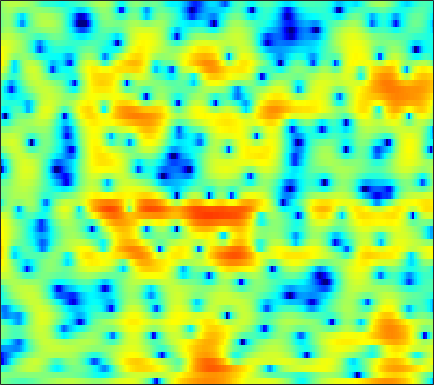

Values plotted in this chart, from the file beside it:
-0.17837, -0.45427, -0.81002, -1.1445, -1.3805, -1.6818, -1.9646, -2.1419, -2.3266, -2.4372, -2.4543, -2.3983, -2.2214, -1.9481, -1.7026, -1.35, -0.98427, -0.70227, -0.32808, 0.042759, 0.40805, 0.66926, 1.0081, 1.3196
0.2308, 0.109, -0.0102, -0.08001, -0.1036, -0.1052, -0.08134, -0.04947, 0.003818, 0.06364, 0.1288, 0.1742, 0.2304, 0.2728, 0.2934, 0.3047, 0.2948, 0.2721, 0.2235, 0.1594, 0.08076, 0.01871, -0.06956, -0.1526
-4.313, -4.162, -3.594, -2.757, -2.054, -1.108, -0.217, 0.3897, 1.108, 1.71, 2.193, 2.481, 2.76, 2.913, 2.946, 2.871, 2.647, 2.375, 1.859, 1.153, 0.2356, -0.6041, -1.931, -3.466
-19.07, -17.3, -13.28, -9.89, -7.823, -5.533, -3.644, -2.426, -1.04, 0.1202, 1.083, 1.687, 2.339, 2.82, 3.076, 3.274, 3.3, 3.201, 2.899, 2.4, 1.698, 1.037, -0.006649, -1.154
-17.43, -15.73, -13.7, -11.85, -10.57, -8.973, -7.509, -6.485, -5.203, -4.005, -2.875, -2.083, -1.117, -0.2616, 0.303, 0.9507, 1.471, 1.779, 2.073, 2.256, 2.342, 2.349, 2.312, 2.244
-11.02, -10.82, -10.67, -10.68, -10.79, -11.06, -11.38, -11.49, -11.1, -9.896, -8.094, -6.609, -4.709, -3.019, -1.916, -0.6652, 0.3669, 1.007, 1.699, 2.232, 2.622, 2.831, 3.018, 3.12
-3.844, -4.326, -5.083, -6.036, -6.925, -8.428, -10.36, -11.98, -13.33, -12, -9.068, -6.921, -4.473, -2.493, -1.256, 0.1001, 1.167, 1.797, 2.449, 2.888, 3.142, 3.221, 3.196, 3.04
-0.005977, -0.4221, -0.9713, -1.518, -1.908, -2.36, -2.675, -2.784, -2.717, -2.404, -1.831, -1.272, -0.4364, 0.4177, 1.029, 1.765, 2.372, 2.712, 3.003, 3.084, 2.937, 2.672, 2.102, 1.255
0.3956, -0.07289, -0.6968, -1.287, -1.689, -2.14, -2.436, -2.525, -2.414, -2.032, -1.409, -0.8327, 0.02418, 0.8985, 1.515, 2.236, 2.8, 3.097, 3.316, 3.288, 3.001, 2.599, 1.788, 0.618
-2.025, -2.74, -3.691, -4.666, -5.468, -6.726, -8.283, -9.59, -10.7, -9.613, -6.898, -4.798, -2.365, -0.3806, 0.8289, 2.107, 3.046, 3.542, 3.953, 4.092, 3.977, 3.712, 3.147, 2.353
-9.433, -11.14, -11.96, -11.2, -10.49, -10.03, -10.27, -10.8, -11.25, -10.04, -7.258, -5.042, -2.456, -0.3843, 0.8701, 2.174, 3.119, 3.621, 4.035, 4.183, 4.088, 3.874, 3.41, 2.774
-10.47, -12.02, -12.11, -10.25, -8.67, -6.878, -5.434, -4.526, -3.44, -2.334, -1.189, -0.3415, 0.7375, 1.706, 2.319, 2.974, 3.423, 3.621, 3.695, 3.553, 3.216, 2.84, 2.204, 1.409
-4.913, -4.775, -4.362, -3.709, -3.112, -2.24, -1.356, -0.7004, 0.1187, 0.8725, 1.551, 2.001, 2.513, 2.914, 3.124, 3.268, 3.242, 3.103, 2.748, 2.202, 1.45, 0.7687, -0.3116, -1.547
-5.319, -4.146, -2.789, -1.628, -0.8701, 0.02866, 0.8004, 1.31, 1.911, 2.414, 2.798, 3.02, 3.222, 3.299, 3.268, 3.099, 2.758, 2.374, 1.681, 0.7526, -0.458, -1.577, -3.369, -5.528
-4.289, -2.845, -1.334, -0.1696, 0.5281, 1.269, 1.841, 2.17, 2.507, 2.739, 2.885, 2.946, 2.957, 2.873, 2.75, 2.483, 2.084, 1.678, 0.9621, 0.008162, -1.226, -2.376, -4.287, -6.788
0.2718, 0.665, 1.143, 1.521, 1.724, 1.884, 1.936, 1.909, 1.797, 1.626, 1.45, 1.318, 1.165, 1.056, 0.9874, 0.8906, 0.7542, 0.6013, 0.2907, -0.1656, -0.7843, -1.358, -2.252, -3.247
3.294, 3.218, 3.042, 2.758, 2.465, 1.963, 1.31, 0.7364, -0.1331, -1.079, -2.011, -2.591, -3.031, -2.981, -2.68, -2.075, -1.446, -1.034, -0.6111, -0.36, -0.28, -0.3244, -0.4975, -0.738
5.152, 4.795, 4.172, 3.395, 2.704, 1.638, 0.3633, -0.7572, -2.555, -4.923, -8.288, -11.9, -17.54, -13.41, -9.52, -6.06, -3.792, -2.578, -1.395, -0.5594, -0.02476, 0.2325, 0.4183, 0.4203
6.296, 5.604, 4.461, 3.109, 2.001, 0.4929, -0.9364, -1.96, -3.275, -4.62, -6.035, -7.034, -7.757, -7.163, -6.126, -4.57, -3.187, -2.307, -1.36, -0.6341, -0.08051, 0.2331, 0.5179, 0.6125
7.45, 6.304, 4.311, 1.671, -0.8039, -4.668, -7.617, -7.468, -5.711, -4.207, -3.342, -2.959, -2.618, -2.433, -2.353, -2.277, -2.306, -2.308, -2.262, -2.081, -1.619, -1.157, -0.495, 0.1174
7.694, 6.539, 4.59, 2.107, -0.1294, -3.355, -5.537, -5.513, -4.155, -2.919, -2.181, -1.925, -1.91, -2.3, -2.824, -3.887, -5.457, -7.115, -9.962, -12.44, -11.03, -8.387, -5.299, -2.972
6.742, 5.979, 4.822, 3.553, 2.588, 1.375, 0.3864, -0.2062, -0.8127, -1.287, -1.76, -2.187, -2.938, -3.875, -4.734, -6.169, -7.944, -9.546, -11.84, -13.38, -12.44, -10.56, -7.846, -5.536
6.17, 5.644, 4.868, 4.019, 3.363, 2.458, 1.576, 0.9262, 0.061, -0.8016, -1.699, -2.433, -3.501, -4.67, -5.63, -6.972, -8.246, -9.059, -9.856, -10.01, -9.484, -8.706, -7.339, -5.786
5.96, 5.521, 4.854, 4.121, 3.531, 2.707, 1.837, 1.183, 0.296, -0.6327, -1.636, -2.419, -3.591, -4.987, -6.198, -8.092, -10.37, -12.3, -14.62, -14.94, -12.82, -10.76, -8.204, -6.046
5.535, 5.111, 4.451, 3.689, 3.034, 2.13, 1.149, 0.4355, -0.417, -1.164, -1.843, -2.332, -3.116, -4.129, -5.108, -6.835, -9.24, -11.42, -14.68, -15.33, -12.11, -9.559, -6.768, -4.526
3.913, 3.637, 3.183, 2.457, 1.68, 0.2337, -1.621, -3.192, -4.752, -4.812, -3.774, -3.028, -2.368, -2.175, -2.355, -2.881, -3.648, -4.263, -4.94, -5.183, -4.916, -4.322, -3.183, -1.822
-1.506, -0.2715, 0.8978, 1.247, 0.945, -0.3842, -2.872, -5.914, -10.95, -8.667, -4.234, -2.121, -0.4079, 0.3639, 0.4977, 0.1874, -0.5841, -1.506, -3.017, -4.798, -6.29, -6.402, -4.762, -2.367
-4.874, -2.671, -0.6204, 0.5663, 0.9835, 1.1, 0.8628, 0.6142, 0.4147, 0.5667, 0.9783, 1.313, 1.675, 1.73, 1.55, 0.9225, -0.1796, -1.359, -3.584, -6.792, -11.13, -12.57, -8.687, -4.764
-0.8367, -0.4719, 0.1187, 0.6752, 1.027, 1.414, 1.669, 1.826, 1.958, 2.062, 2.132, 2.133, 2.028, 1.781, 1.471, 0.8686, 0.06819, -0.6471, -1.728, -2.783, -3.612, -3.935, -3.932, -3.58
-0.3113, -0.1076, 0.2578, 0.6845, 1.019, 1.441, 1.834, 2.08, 2.352, 2.523, 2.597, 2.586, 2.439, 2.177, 1.877, 1.377, 0.7415, 0.1994, -0.5897, -1.417, -2.202, -2.766, -3.472, -4.115
-1.738, -1.452, -0.9004, -0.2114, 0.3465, 1.073, 1.741, 2.173, 2.655, 3.002, 3.194, 3.236, 3.169, 2.928, 2.651, 2.143, 1.484, 0.8996, 0.002898, -1.014, -2.148, -3.058, -4.346, -5.685
-6.457, -5.719, -4.212, -2.523, -1.315, 0.1494, 1.358, 2.119, 2.908, 3.478, 3.833, 3.957, 3.956, 3.753, 3.479, 2.931, 2.196, 1.503, 0.3981, -0.9277, -2.514, -3.874, -5.898, -8.133
-25.16, -15.51, -9.153, -5.168, -2.991, -0.7162, 1.011, 2.017, 3.031, 3.732, 4.168, 4.336, 4.35, 4.171, 3.898, 3.349, 2.59, 1.857, 0.6672, -0.827, -2.677, -4.373, -7.185, -10.93
-11.36, -9.399, -6.536, -3.857, -2.091, -0.1723, 1.326, 2.187, 3.057, 3.62, 3.918, 4.002, 3.937, 3.709, 3.429, 2.946, 2.3, 1.708, 0.7268, -0.4934, -2.009, -3.339, -5.428, -7.821
-5.699, -4.151, -2.305, -0.7037, 0.3173, 1.479, 2.336, 2.802, 3.169, 3.281, 3.165, 2.953, 2.591, 2.153, 1.847, 1.477, 1.133, 0.8703, 0.4182, -0.1825, -0.9631, -1.681, -2.79, -4.029
-0.2293, 0.4899, 1.399, 2.202, 2.695, 3.178, 3.433, 3.45, 3.2, 2.627, 1.723, 0.8275, -0.5665, -1.872, -2.481, -2.531, -1.893, -1.33, -0.6891, -0.3644, -0.3636, -0.5877, -1.113, -1.878
2.477, 2.81, 3.222, 3.555, 3.748, 3.832, 3.724, 3.46, 2.843, 1.804, 0.217, -1.499, -4.925, -11.2, -24.98, -12.86, -6.376, -3.87, -1.847, -0.7325, -0.2544, -0.2011, -0.4924, -1.131
2.16, 2.369, 2.627, 2.838, 2.94, 3.002, 2.91, 2.725, 2.296, 1.615, 0.6384, -0.267, -1.619, -2.848, -3.344, -3.185, -2.307, -1.531, -0.6304, -0.05393, 0.1537, 0.08296, -0.3421, -1.127
-0.07358, 0.02263, 0.2113, 0.4939, 0.723, 1.063, 1.332, 1.475, 1.522, 1.443, 1.242, 1.069, 0.8078, 0.6373, 0.5802, 0.6569, 0.8515, 1.025, 1.214, 1.273, 1.137, 0.8526, 0.2354, -0.6856
-3.997, -4.505, -4.586, -3.863, -2.966, -1.778, -0.7695, -0.164, 0.4033, 0.7443, 0.9651, 1.087, 1.233, 1.425, 1.603, 1.919, 2.253, 2.478, 2.663, 2.712, 2.536, 2.221, 1.575, 0.6043
-9.486, -14.88, -24.02, -11.1, -7.227, -4.205, -2.345, -1.502, -0.8256, -0.5809, -0.5836, -0.6551, -0.5949, -0.2163, 0.3462, 1.262, 2.236, 2.899, 3.596, 4.019, 4.13, 4.01, 3.531, 2.661
-4.924, -5.859, -6.308, -5.701, -4.846, -3.729, -2.933, -2.636, -2.716, -3.378, -4.875, -6.642, -9.552, -9.531, -6.652, -2.888, -0.09163, 1.442, 2.969, 3.941, 4.482, 4.634, 4.487, 3.998
-3.21, -3.626, -4.058, -4.317, -4.35, -4.326, -4.308, -4.314, -4.566, -5.206, -6.408, -7.657, -9.426, -9.132, -7.017, -3.874, -1.278, 0.2484, 1.766, 2.832, 3.501, 3.76, 3.862, 3.71
-3.559, -4.284, -5.328, -6.259, -6.791, -7.017, -6.69, -6.244, -5.538, -4.938, -4.407, -4.052, -3.483, -2.713, -1.961, -0.8238, 0.3135, 1.111, 1.99, 2.655, 3.087, 3.266, 3.343, 3.23
-3.622, -5.082, -7.691, -11.44, -15.16, -16.56, -12, -9.168, -6.429, -4.434, -2.921, -2.005, -0.9365, 0.01172, 0.6166, 1.375, 2.018, 2.403, 2.808, 3.045, 3.13, 3.115, 2.96, 2.691
-1.651, -2.962, -5.192, -7.77, -9.57, -10.16, -8.499, -6.789, -4.645, -2.789, -1.265, -0.2842, 0.7979, 1.672, 2.196, 2.699, 3.012, 3.113, 3.084, 2.882, 2.535, 2.195, 1.679, 1.164
1.6, 0.6723, -0.7223, -2.119, -3.006, -3.759, -3.821, -3.453, -2.462, -1.214, 0.08267, 0.9735, 1.966, 2.679, 3.067, 3.318, 3.287, 3.091, 2.557, 1.75, 0.6718, -0.2927, -1.583, -2.682
4.733, 3.705, 2.008, -0.1727, -2.131, -5.116, -7.326, -6.737, -4.065, -1.462, 0.5343, 1.659, 2.742, 3.402, 3.631, 3.656, 3.329, 2.854, 1.89, 0.4612, -1.587, -3.667, -7.602, -13.62
6.378, 5.393, 3.707, 1.468, -0.673, -4.266, -7.337, -6.735, -3.598, -0.9975, 0.7624, 1.644, 2.356, 2.645, 2.59, 2.276, 1.694, 1.097, 0.1185, -1.165, -2.747, -4.166, -6.461, -8.535
6.139, 5.505, 4.509, 3.389, 2.534, 1.485, 0.756, 0.4999, 0.4978, 0.673, 0.821, 0.8031, 0.5555, -0.003716, -0.6123, -1.657, -2.796, -3.62, -4.442, -4.892, -5.105, -5.215, -5.344, -5.463
5.436, 5.122, 4.635, 4.096, 3.671, 3.115, 2.591, 2.238, 1.772, 1.292, 0.7078, 0.1521, -0.832, -2.208, -3.555, -6, -9.433, -12.67, -15.11, -12.03, -8.954, -7.371, -5.892, -4.981
4.158, 4.136, 4.024, 3.818, 3.6, 3.249, 2.829, 2.473, 1.948, 1.351, 0.6477, 0.02838, -0.9794, -2.271, -3.499, -5.553, -8.139, -10.15, -11.29, -9.654, -7.338, -5.876, -4.426, -3.432
2.072, 2.418, 2.691, 2.746, 2.663, 2.399, 2.001, 1.633, 1.114, 0.5865, 0.0863, -0.2785, -0.7544, -1.257, -1.674, -2.249, -2.779, -3.045, -3.142, -2.883, -2.392, -1.959, -1.433, -1.009
-0.04761, 0.7003, 1.295, 1.486, 1.388, 0.9597, 0.2515, -0.4044, -1.316, -2.028, -2.304, -2.198, -1.785, -1.263, -0.8896, -0.4741, -0.1426, 0.0677, 0.3243, 0.5581, 0.7805, 0.9193, 1.055, 1.087
-0.7328, 0.07862, 0.7028, 0.8212, 0.5665, -0.2591, -1.742, -3.378, -6.518, -10.59, -11.06, -8.166, -4.74, -2.374, -1.095, 0.143, 1.009, 1.475, 1.926, 2.215, 2.38, 2.427, 2.397, 2.235
-0.3409, 0.3041, 0.8265, 0.9251, 0.7039, -0.01446, -1.292, -2.653, -5.014, -7.377, -7.598, -6.048, -3.637, -1.673, -0.5759, 0.5129, 1.248, 1.628, 1.952, 2.129, 2.172, 2.138, 1.992, 1.755
0.1587, 0.7365, 1.256, 1.501, 1.508, 1.293, 0.8714, 0.4579, -0.1055, -0.5176, -0.6473, -0.533, -0.2021, 0.1788, 0.4282, 0.645, 0.7207, 0.695, 0.5764, 0.4021, 0.2037, 0.04743, -0.1799, -0.4331
0.8089, 1.342, 1.885, 2.25, 2.413, 2.499, 2.471, 2.39, 2.244, 2.069, 1.888, 1.733, 1.496, 1.155, 0.822, 0.2194, -0.5443, -1.205, -2.101, -2.888, -3.397, -3.601, -3.708, -3.84
